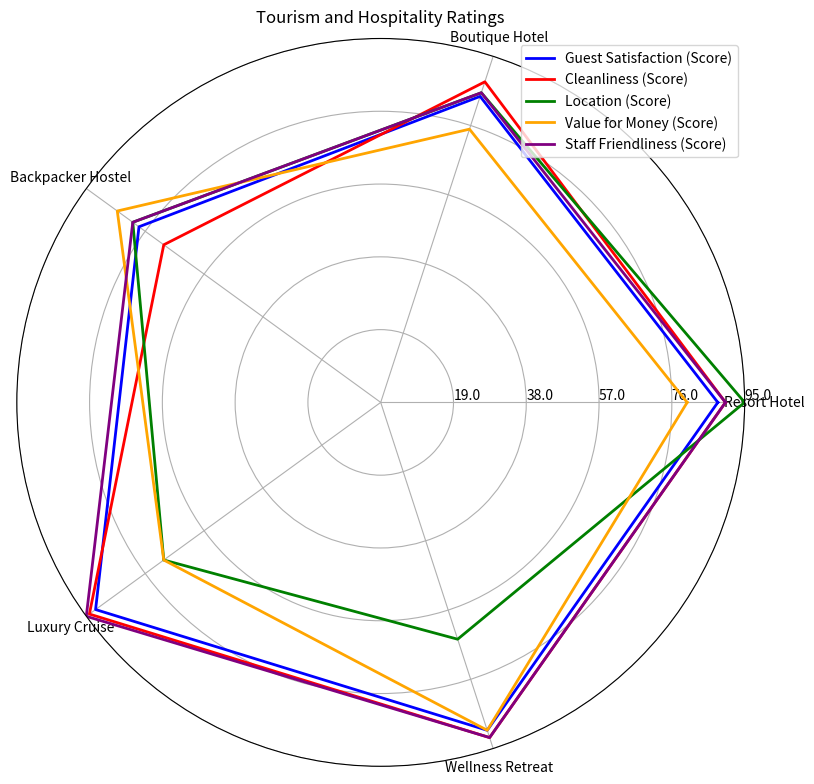

Recreate this plot in Python. (Note: this script raises an exception after producing the figure.)
import numpy as np
import matplotlib.pyplot as plt

# Data
data_labels = ['Resort Hotel', 'Boutique Hotel', 'Backpacker Hostel', 'Luxury Cruise', 'Wellness Retreat']
line_labels = ['Guest Satisfaction (Score)', 'Cleanliness (Score)', 'Location (Score)', 'Value for Money (Score)', 'Staff Friendliness (Score)']
data = np.array([[88, 84, 78, 92, 90],
                 [90, 88, 70, 94, 92],
                 [95, 85, 80, 70, 65],
                 [80, 75, 85, 70, 90],
                 [90, 85, 80, 95, 92]])

# Concatenate data for close-loop plotting
data = np.concatenate((data, data[:, 0:1]), axis=1)

# Create figure and set polar plot
fig = plt.figure(figsize=(10, 8))
ax = fig.add_subplot(111, polar=True)

# Set angles
angles = np.linspace(0, 2 * np.pi, len(data_labels) + 1, endpoint=True)

# Plot each row of data
colors = ['blue', 'red', 'green', 'orange', 'purple']
for i in range(len(line_labels)):
    ax.plot(angles, data[i], color=colors[i], linewidth=2, label=line_labels[i])

# Plot axis labels
ax.set_thetagrids(angles[:-1] * 180/np.pi, data_labels)

# Adjust radial limits to accommodate maximum data value
ax.set_ylim(0, np.max(data))
max_value = np.amax(data)
step_size = max_value / len(data)
ax.set_rgrids([step_size * i for i in range(1, len(data) + 1)], labels=[f'{step_size * i}' for i in range(1, len(data) + 1)], angle=0)

# Plot legend
handles, labels = ax.get_legend_handles_labels()
ax.legend(handles, labels, loc='upper right')

# Set title
plt.title('Tourism and Hospitality Ratings')

# Resize the image and save
plt.tight_layout()
plt.savefig('/cpfs01/user/yehancheng/workspace/datasets/SimChartV2/demo/radar/png/74_202312302350.png')

# Clear the current image state
plt.clf()
